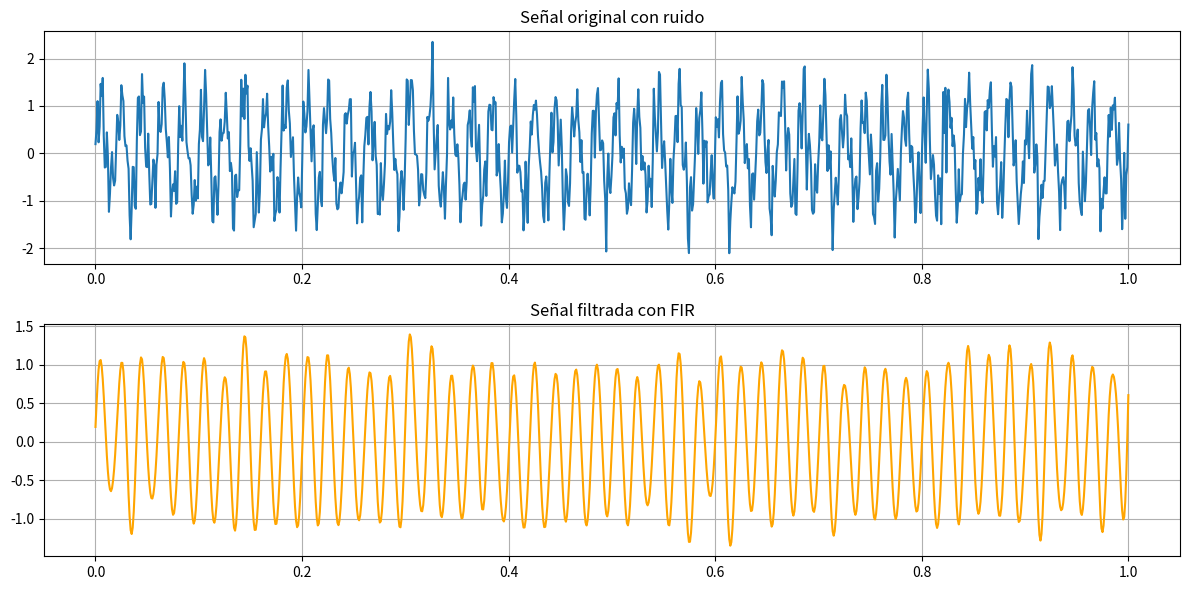

Here is the Python script that generated this plot:
import numpy as np
import matplotlib.pyplot as plt
from scipy.signal import firwin, filtfilt

# Frecuencia de muestreo
fs = 1000

# Tiempo
t = np.linspace(0, 1, fs)

# Señales
senal1 = np.sin(2 * np.pi * 50 * t)
senal2 = 0.5 * np.sin(2 * np.pi * 200 * t)

# Señal compuesta
senal = senal1 + senal2

# Ruido
ruido = 0.3 * np.random.randn(len(t))

senal_ruidosa = senal + ruido

# Diseño FIR
coeficientes = firwin(
    numtaps=101,
    cutoff=100,
    fs=fs
)

# Filtrado
senal_fir = filtfilt(
    coeficientes,
    1,
    senal_ruidosa
)

# Gráficas
plt.figure(figsize=(12,6))

plt.subplot(2,1,1)
plt.plot(t, senal_ruidosa)
plt.title("Señal original con ruido")
plt.grid()

plt.subplot(2,1,2)
plt.plot(t, senal_fir, color="orange")
plt.title("Señal filtrada con FIR")
plt.grid()

plt.tight_layout()
plt.show()
